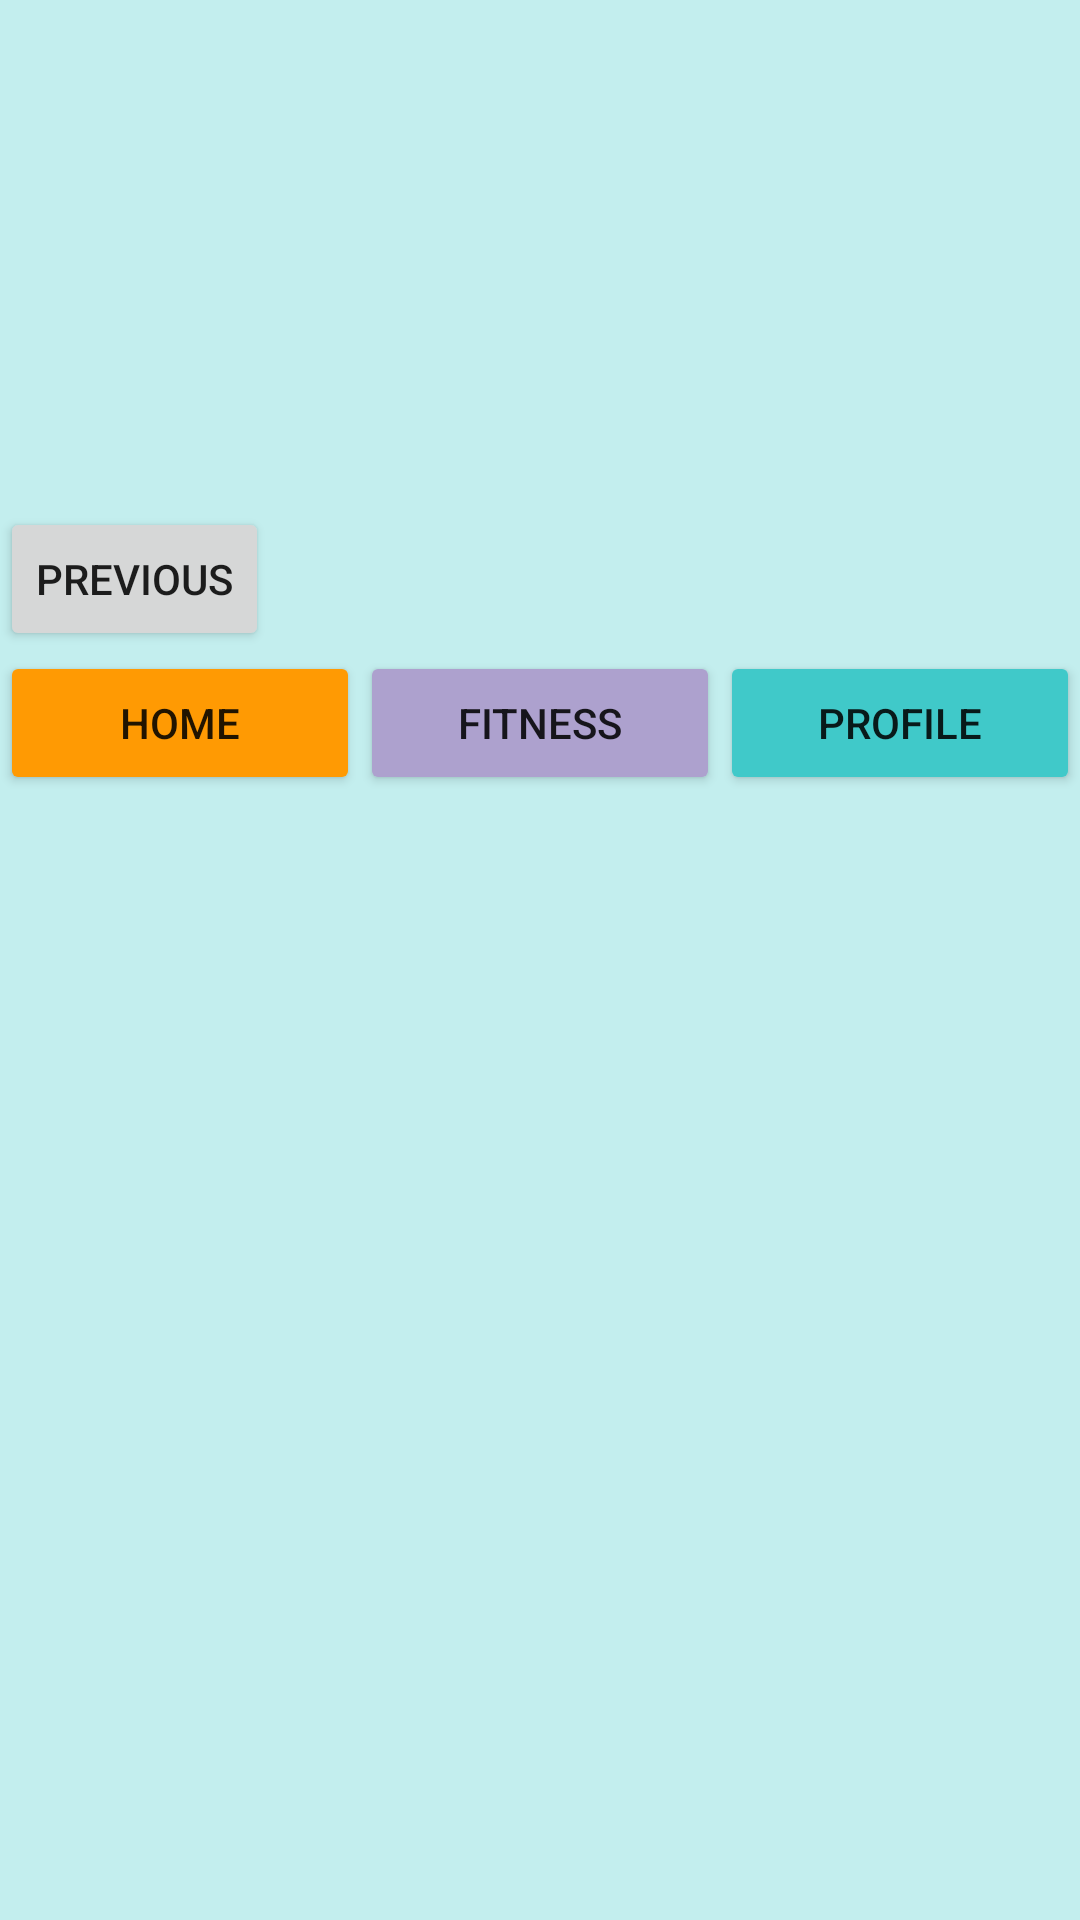

Android layout source for this screen:
<!-- AndroidManifest.xml: application theme Theme.LifestyleApp -->
<!-- res/layout/fragment_second.xml -->
<?xml version="1.0" encoding="utf-8"?>
<androidx.appcompat.widget.LinearLayoutCompat xmlns:android="http://schemas.android.com/apk/res/android"
    xmlns:app="http://schemas.android.com/apk/res-auto"
    xmlns:tools="http://schemas.android.com/tools"
    android:layout_width="match_parent"
    android:layout_height="match_parent"
    android:layout_centerHorizontal="true"
    android:layout_margin="20dp"
    android:background="#78F3D7"
    android:backgroundTint="#C3EEEE"
    android:orientation="vertical"
    tools:context=".SecondFragment">

    <ImageView
        android:id="@+id/imageView"
        android:layout_width="match_parent"
        android:layout_height="150dp"
        android:layout_gravity="center_vertical"
        android:src="@drawable/fitness_page_pic"
        tools:srcCompat="@tools:sample/avatars[3]"
        />

    <TextView
        android:id="@+id/textview_second"
        android:layout_width="wrap_content"
        android:layout_height="wrap_content"
        app:layout_constraintBottom_toTopOf="@id/button_second"
        app:layout_constraintEnd_toEndOf="parent"
        app:layout_constraintStart_toStartOf="parent"
        app:layout_constraintTop_toTopOf="parent" />

    <Button
        android:id="@+id/button_second"
        android:layout_width="wrap_content"
        android:layout_height="wrap_content"
        android:text="@string/previous"
        app:layout_constraintBottom_toBottomOf="parent"
        app:layout_constraintEnd_toEndOf="parent"
        app:layout_constraintStart_toStartOf="parent"
        app:layout_constraintTop_toBottomOf="@id/textview_second" />





    // Task Bar
    <LinearLayout
        android:layout_width="match_parent"
        android:layout_height="10dp"
        android:layout_weight="1"
        android:orientation="horizontal"
        android:weightSum="3">


        <Button
            android:layout_width="wrap_content"
            android:layout_height="wrap_content"
            android:layout_alignParentTop="true"
            android:layout_alignParentRight="true"
            android:text="Home"
            android:id="@+id/btn_home"
            android:layout_weight="1"
            android:backgroundTint="#FF9A03"
            />

        <Button
            android:layout_width="wrap_content"
            android:layout_height="wrap_content"
            android:layout_alignParentTop="true"
            android:layout_alignParentRight="true"
            android:text="Fitness"
            android:id="@+id/btn_Fitness"
            android:layout_weight="1"
            android:backgroundTint="#ADA1CE"
            />

        <Button
            android:layout_width="wrap_content"
            android:layout_height="wrap_content"
            android:layout_alignParentTop="true"
            android:layout_alignParentRight="true"
            android:text="Profile"
            android:id="@+id/btn_Profile"
            android:layout_weight="1"
            android:backgroundTint="#40C9C9"
            />
    </LinearLayout>

</androidx.appcompat.widget.LinearLayoutCompat>
<!-- resources referenced by this layout -->
<resources>
  <string name="previous">Previous</string>
  <style name="Theme.LifestyleApp" parent="Theme.MaterialComponents.DayNight.DarkActionBar">
          
          <item name="colorPrimary">@color/purple_500</item>
          <item name="colorPrimaryVariant">@color/purple_700</item>
          <item name="colorOnPrimary">@color/white</item>
          
          <item name="colorSecondary">@color/teal_200</item>
          <item name="colorSecondaryVariant">@color/teal_700</item>
          <item name="colorOnSecondary">@color/black</item>
          
          <item name="android:statusBarColor" tools:targetApi="l">?attr/colorPrimaryVariant</item>
          
      </style>
  <!-- not gathered from this repository: default colours our renderer supplied (Android Studio template values) -->
  <color name="purple_500">#FF6200EE</color>
  <color name="purple_700">#FF3700B3</color>
  <color name="teal_200">#FF03DAC5</color>
  <color name="teal_700">#FF018786</color>
  <color name="black">#FF000000</color>
  <color name="white">#FFFFFFFF</color>
</resources>
